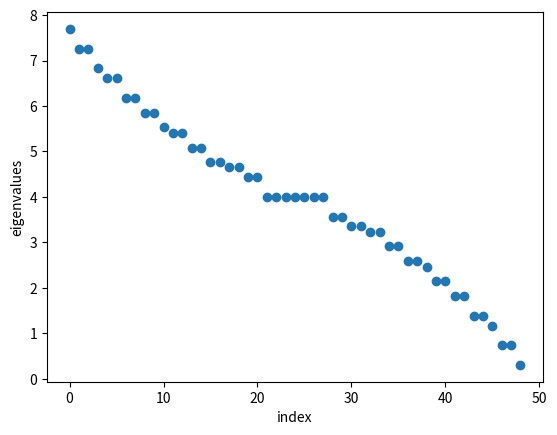

This chart was generated by the following Python code:
import numpy as np
import matplotlib.pyplot as plt

def make_tridiag(main_diag, upper, lower):
    """
        Construct a tridiagonal matrix from given three vectors. 
    """
    res = np.diag(main_diag) + np.diag(upper, 1) + np.diag(lower, -1)
    return res

def make_Tn(n):
    """
        Construct T_n as indicated in the assignment. 
    """
    if n <= 0 :
        raise KeyError
    
    off_diag = -1 * np.ones(n-1)
    main_diag = 4 * np.ones(n)
    res = make_tridiag(main_diag, off_diag, off_diag)

    return res

def make_An(n):
    """
        Construct a block matrix A_n as indicated in the assignment. 
    """
    if n <= 0 :
        raise KeyError

    Tn = make_Tn(n)
    if n == 1 :
        return Tn

    I = np.eye(n)
    O = np.zeros((n,n))

    res = np.block([Tn, -I] + [O] * (n-2))  # first 'row'
    for i in range(1, n-1):
        tmp = np.block([O] * (i-1) + [-I, Tn, -I] + [O] * (n-2-i))
        res = np.vstack((res, tmp))
    tmp = tmp = np.block([O] * (n-2) + [-I, Tn])
    res = np.vstack((res, tmp))  # last 'row'
    return res    

def make_ej(j, n):
    """
        Construct the j-th canonical basis vector in the C^n.
    """
    res = np.hstack((np.zeros(j-1), [1], np.zeros(n-j)))
    return res

def residual(v, Q):
    """
        Compute the residual vector when orthogonally projecting v
        onto span(Q). In this program we only condsider the case where
        all columns of Q are orthonormal, so we can simplify our task.
    """
    # proj = Q @ np.linalg.inv(Q.T @ Q) @ Q.T
    proj = Q @ Q.T
    return v - proj @ v

def vec_transpose(v):
    """
        In numpy, vectors are really vectors, that is, they are
        not the same with n*1 matrices. Therefore, to 'transpose' 
        a vector we need special treatment. 
    """
    vT = np.reshape(v.copy(), (-1, 1))
    return vT


A = make_An(7)
eps = 10**-6  # set the tolerance to determine stopping criteria.

## Task 1 : Use Power method to find lambda_max

n = np.size(A, 0)  # dimension we are dealing with
yk = make_ej(1, n)
rk = (yk.T @ A @ yk) / (np.dot(yk, yk))
rel_err = np.finfo(float).max  # virtually making a do-while statement

while rel_err > eps or abs(rk) < eps:
    yk = A @ yk / np.linalg.norm(A @ yk)
    rk_new = (yk.T @ A @ yk) / (np.dot(yk, yk))
    rel_err = abs(rk_new - rk) / abs(rk)
    rk = rk_new

print("Maximum eigenvalue computed using Power Method:")
print("\t", rk)


## Task 2-1 : Use Lanczos method to compute a tridiag matrix similar to An

gamma = []
delta = []
gamma_i = 0
q = make_ej(1, n)
q_prev = np.zeros(n)

i = 1
queue = 1

delta.append(q.T @ A @ q)
Q = vec_transpose(q)

while i < n :
    i = i + 1
    delta_i = q.T @ A @ q
    delta.append(delta_i)
    r_i = A @ q - delta_i * q - gamma_i * q_prev
    gamma_i = np.linalg.norm(r_i)
    
    if abs(gamma_i) < eps:
        if i <= n:
            # The Lanczos method has terminated before computing 
            # the full tridiagonal matrix. We should find a new 
            # vector which is orthogonal to q_i's computed, in 
            # order to re-initiate the process. 
            gamma_i = 0
            gamma.append(gamma_i)
            new_q = np.zeros(0)
            while np.linalg.norm(new_q) < eps:
                if queue > n :
                    raise KeyError
                queue = queue + 1
                test = make_ej(queue, n)
                new_q = residual(test, Q)
            q = new_q / np.linalg.norm(new_q)
            Q = np.hstack((Q, vec_transpose(q)))
        else :
            # The Lanczos method has terminated with computing 
            # the full tridiagonal matrix.
            break
    else :
        gamma.append(gamma_i)
        q_prev = q
        q = r_i / gamma_i
        Q = np.hstack((Q, vec_transpose(q)))

tridiag = make_tridiag(delta, gamma, gamma)

## Task 2-2 : Compute the eigvals of the tridiag matrix and plot them

eigval, _ = np.linalg.eig(tridiag)
eigval = np.sort(eigval)[::-1]

print("Maximum eigenvalue computed using Lanczos Method:")
print("\t", eigval[0])

print("Maximum eigenvalue computed using internal method eig:")
print("\t", np.amax(np.linalg.eig(A)[0]))

plt.xlabel("index")
plt.ylabel("eigenvalues")
plt.scatter([i for i in range(len(eigval))], eigval, label = "eigenvalues")
plt.show()
